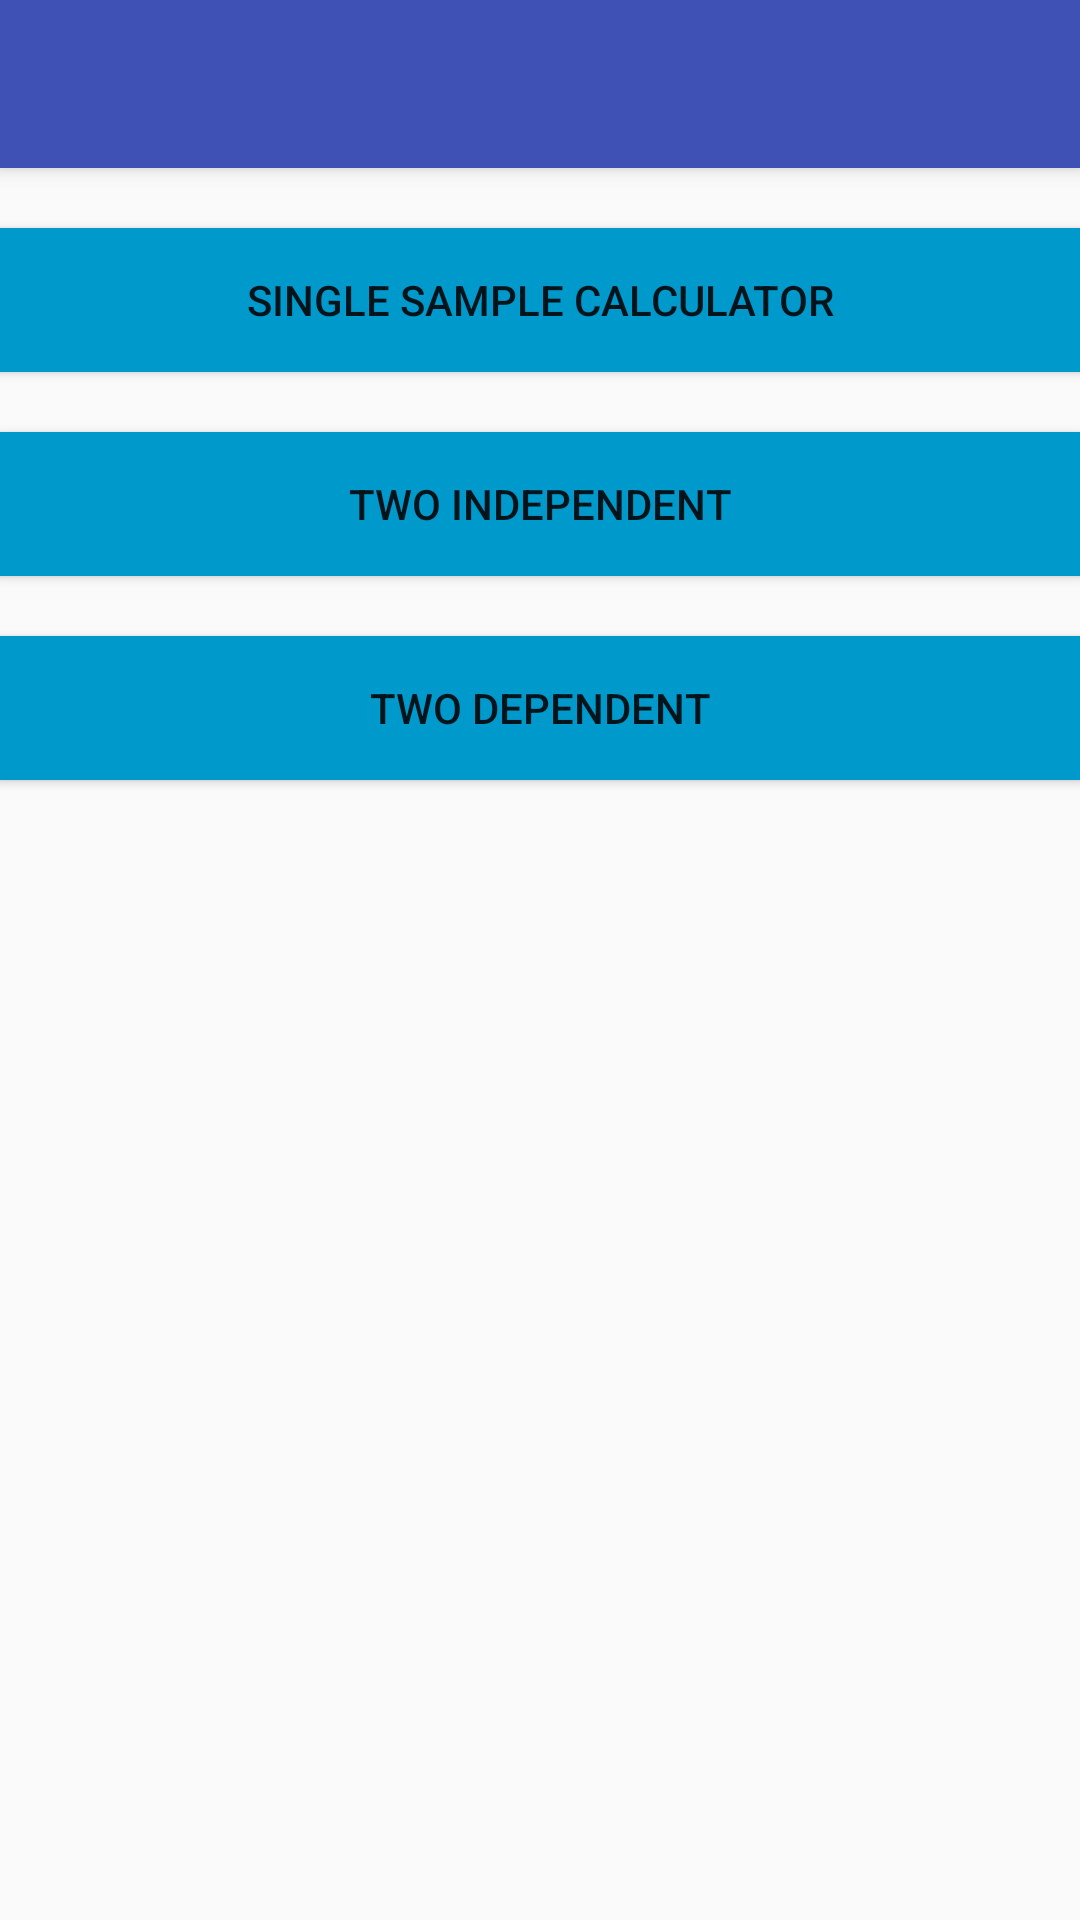

Layout XML and referenced resources for this Android screen:
<!-- AndroidManifest.xml: activity theme MyMaterialTheme -->
<!-- res/layout/activity_twelve.xml -->
<?xml version="1.0" encoding="utf-8"?>

<android.support.design.widget.CoordinatorLayout xmlns:android="http://schemas.android.com/apk/res/android"
    xmlns:app="http://schemas.android.com/apk/res-auto"
    xmlns:tools="http://schemas.android.com/tools"
    android:layout_width="match_parent"
    android:layout_height="match_parent"
    android:fitsSystemWindows="true"
    tools:context=".OneActivity">

    <android.support.design.widget.AppBarLayout
        android:layout_width="match_parent"
        android:layout_height="wrap_content"
        android:theme="@style/MyMaterialTheme.AppBarOverlay">

        <android.support.v7.widget.Toolbar
            android:id="@+id/toolbar"
            android:layout_width="match_parent"
            android:layout_height="?attr/actionBarSize"
            android:background="?attr/colorPrimary"
            app:popupTheme="@style/MyMaterialTheme.PopupOverlay" />

    </android.support.design.widget.AppBarLayout>

    <include layout="@layout/content_twelve" />



</android.support.design.widget.CoordinatorLayout>
<!-- res/layout/content_twelve.xml (included above) -->
<?xml version="1.0" encoding="utf-8"?>

<RelativeLayout xmlns:android="http://schemas.android.com/apk/res/android"
    xmlns:app="http://schemas.android.com/apk/res-auto"
    xmlns:tools="http://schemas.android.com/tools"
    android:id="@+id/content_hello"
    android:layout_width="match_parent"
    android:layout_height="match_parent"
    android:paddingBottom="@dimen/activity_vertical_margin"
    android:paddingLeft="@dimen/activity_horizontal_margin"
    android:paddingRight="@dimen/activity_horizontal_margin"
    android:paddingTop="@dimen/activity_vertical_margin"
    app:layout_behavior="@string/appbar_scrolling_view_behavior"
    tools:context=".OneActivity"
    tools:showIn="@layout/activity_one">



    <Button
        android:id="@+id/button1"
        android:layout_width="match_parent"
        android:layout_height="wrap_content"
        android:layout_marginTop="20dp"
        android:background="@android:color/holo_blue_dark"


        android:text="Single Sample calculator" />
    <Button
        android:id="@+id/button2"
        android:layout_marginTop="20dp"
        android:background="@android:color/holo_blue_dark"
        android:layout_width="match_parent"
        android:layout_height="wrap_content"
        android:layout_below="@+id/button1"

        android:text="Two Independent" />
    <Button
        android:id="@+id/button3"
        android:layout_marginTop="20dp"
        android:background="@android:color/holo_blue_dark"
        android:layout_width="match_parent"
        android:layout_height="wrap_content"
        android:layout_below="@+id/button2"

        android:text="Two Dependent" />



</RelativeLayout>
<!-- res/layout/activity_one.xml (included above) -->
<?xml version="1.0" encoding="utf-8"?>

<android.support.design.widget.CoordinatorLayout xmlns:android="http://schemas.android.com/apk/res/android"
    xmlns:app="http://schemas.android.com/apk/res-auto"
    xmlns:tools="http://schemas.android.com/tools"
    android:layout_width="match_parent"
    android:layout_height="match_parent"
    android:fitsSystemWindows="true"
    tools:context=".OneActivity">

    <android.support.design.widget.AppBarLayout
        android:layout_width="match_parent"
        android:layout_height="wrap_content"
        android:theme="@style/MyMaterialTheme.AppBarOverlay">

        <android.support.v7.widget.Toolbar
            android:id="@+id/toolbar"
            android:layout_width="match_parent"
            android:layout_height="?attr/actionBarSize"
            android:background="?attr/colorPrimary"
            app:popupTheme="@style/MyMaterialTheme.PopupOverlay" />

    </android.support.design.widget.AppBarLayout>

    <include layout="@layout/content_one" />



</android.support.design.widget.CoordinatorLayout>
<!-- res/layout/content_one.xml (included above) -->
<?xml version="1.0" encoding="utf-8"?>

<RelativeLayout xmlns:android="http://schemas.android.com/apk/res/android"
    xmlns:app="http://schemas.android.com/apk/res-auto"
    xmlns:tools="http://schemas.android.com/tools"
    android:id="@+id/content_hello"
    android:layout_width="match_parent"
    android:layout_height="match_parent"
    android:paddingBottom="@dimen/activity_vertical_margin"
    android:paddingLeft="@dimen/activity_horizontal_margin"
    android:paddingRight="@dimen/activity_horizontal_margin"
    android:paddingTop="@dimen/activity_vertical_margin"
    app:layout_behavior="@string/appbar_scrolling_view_behavior"
    tools:context=".OneActivity"
    tools:showIn="@layout/activity_one">

    <Button
        android:id="@+id/button1"
        android:layout_width="match_parent"
        android:layout_height="wrap_content"
        android:layout_marginTop="170dp"
        android:background="@android:color/holo_blue_dark"
        android:text="Scientific Calculator"
        android:textColor="@android:color/black"
        android:layout_alignParentTop="true"
        android:layout_alignParentLeft="true"
        android:layout_alignParentStart="true" />
</RelativeLayout>
<!-- resources referenced by this layout -->
<resources>
  <style name="MyMaterialTheme.AppBarOverlay" parent="ThemeOverlay.AppCompat.Dark.ActionBar" />
  <style name="MyMaterialTheme.PopupOverlay" parent="ThemeOverlay.AppCompat.Light" />
  <style name="MyMaterialTheme" parent="MyMaterialTheme.Base">
  
  </style>
  <style name="MyMaterialTheme.Base" parent="Theme.AppCompat.Light.DarkActionBar">
  <item name="windowNoTitle">true</item>
  <item name="windowActionBar">false</item>
  <item name="colorPrimary">@color/colorPrimary</item>
  <item name="colorPrimaryDark">@color/colorPrimaryDark</item>
  <item name="colorAccent">@color/colorAccent</item>
  </style>
  <color name="colorPrimary">#3F51B5</color>
  <color name="colorPrimaryDark">#303F9F</color>
  <color name="colorAccent">#FF4081</color>
</resources>
